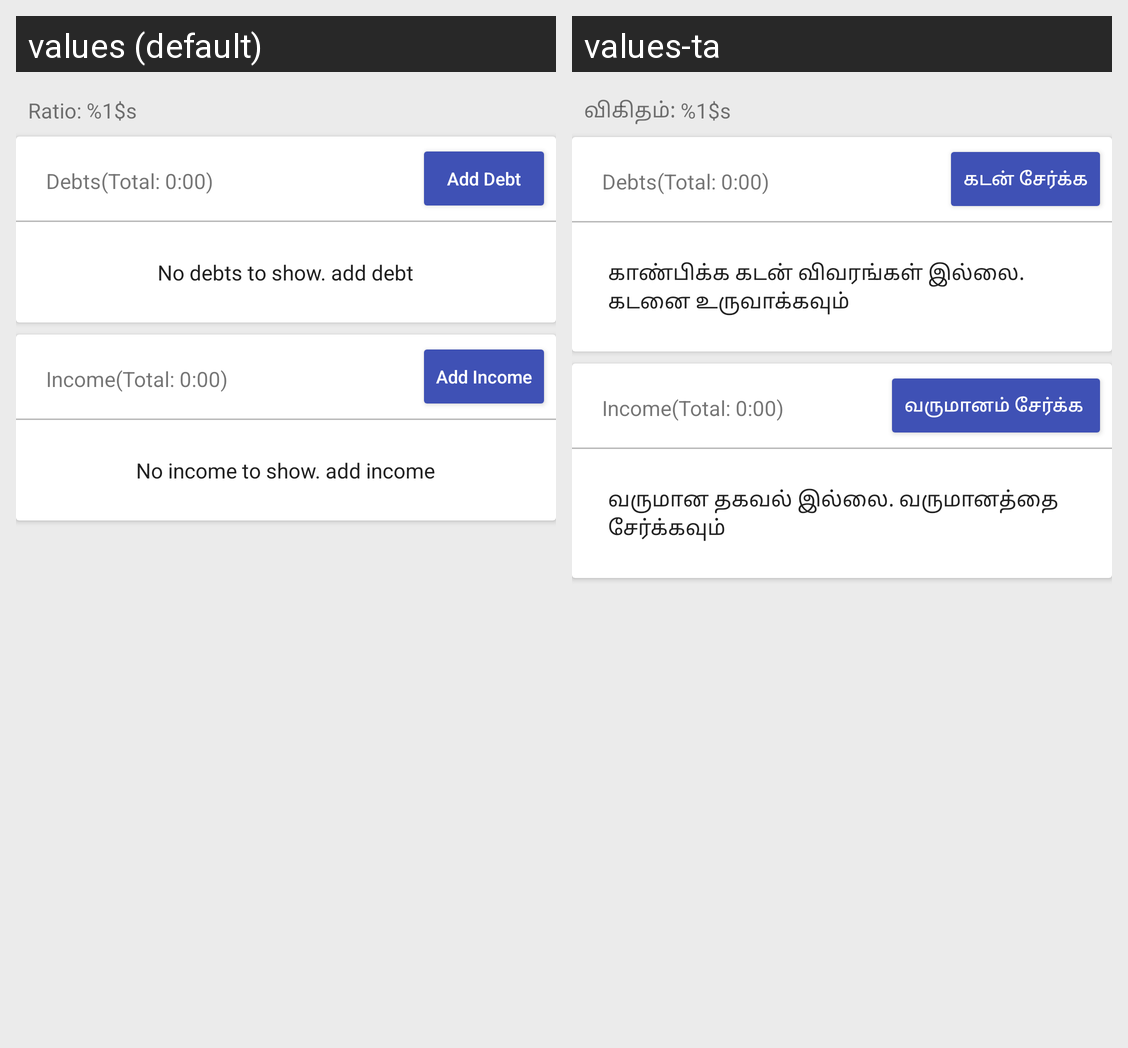

Locale-by-locale string values for the Android screen shown in this grid:
Android screen res/layout/fragment_loan_debt_income_ratio.xml rendered under 2 locales, left to right: values (default), values-ta. Device: Nexus 5 (rendered at 1080×1920; each locale shown at half size, 540×960, under a caption strip naming it); theme AppTheme.
Strings drawn on this screen, with the default value and each locale's value (text and hints the layout hard-codes, and strings that could not be matched under every locale, appear in the picture but are not listed):

ratio
  values: Ratio: %1$s
  values-ta: விகிதம்: %1$s

total_debt
  values: Debts(Total: 0:00)
  values-ta: Debts(Total: 0:00)  [not translated; the default value is used]

add_debt
  values: Add Debt
  values-ta: கடன் சேர்க்க

no_debt_to_show
  values: No debts to show. add debt
  values-ta: காண்பிக்க கடன் விவரங்கள் இல்லை. கடனை உருவாக்கவும்

total_income
  values: Income(Total: 0:00)
  values-ta: Income(Total: 0:00)  [not translated; the default value is used]

add_income
  values: Add Income
  values-ta: வருமானம் சேர்க்க 

no_income_to_show
  values: No income to show. add income
  values-ta: வருமான தகவல் இல்லை. வருமானத்தை சேர்க்கவும்
